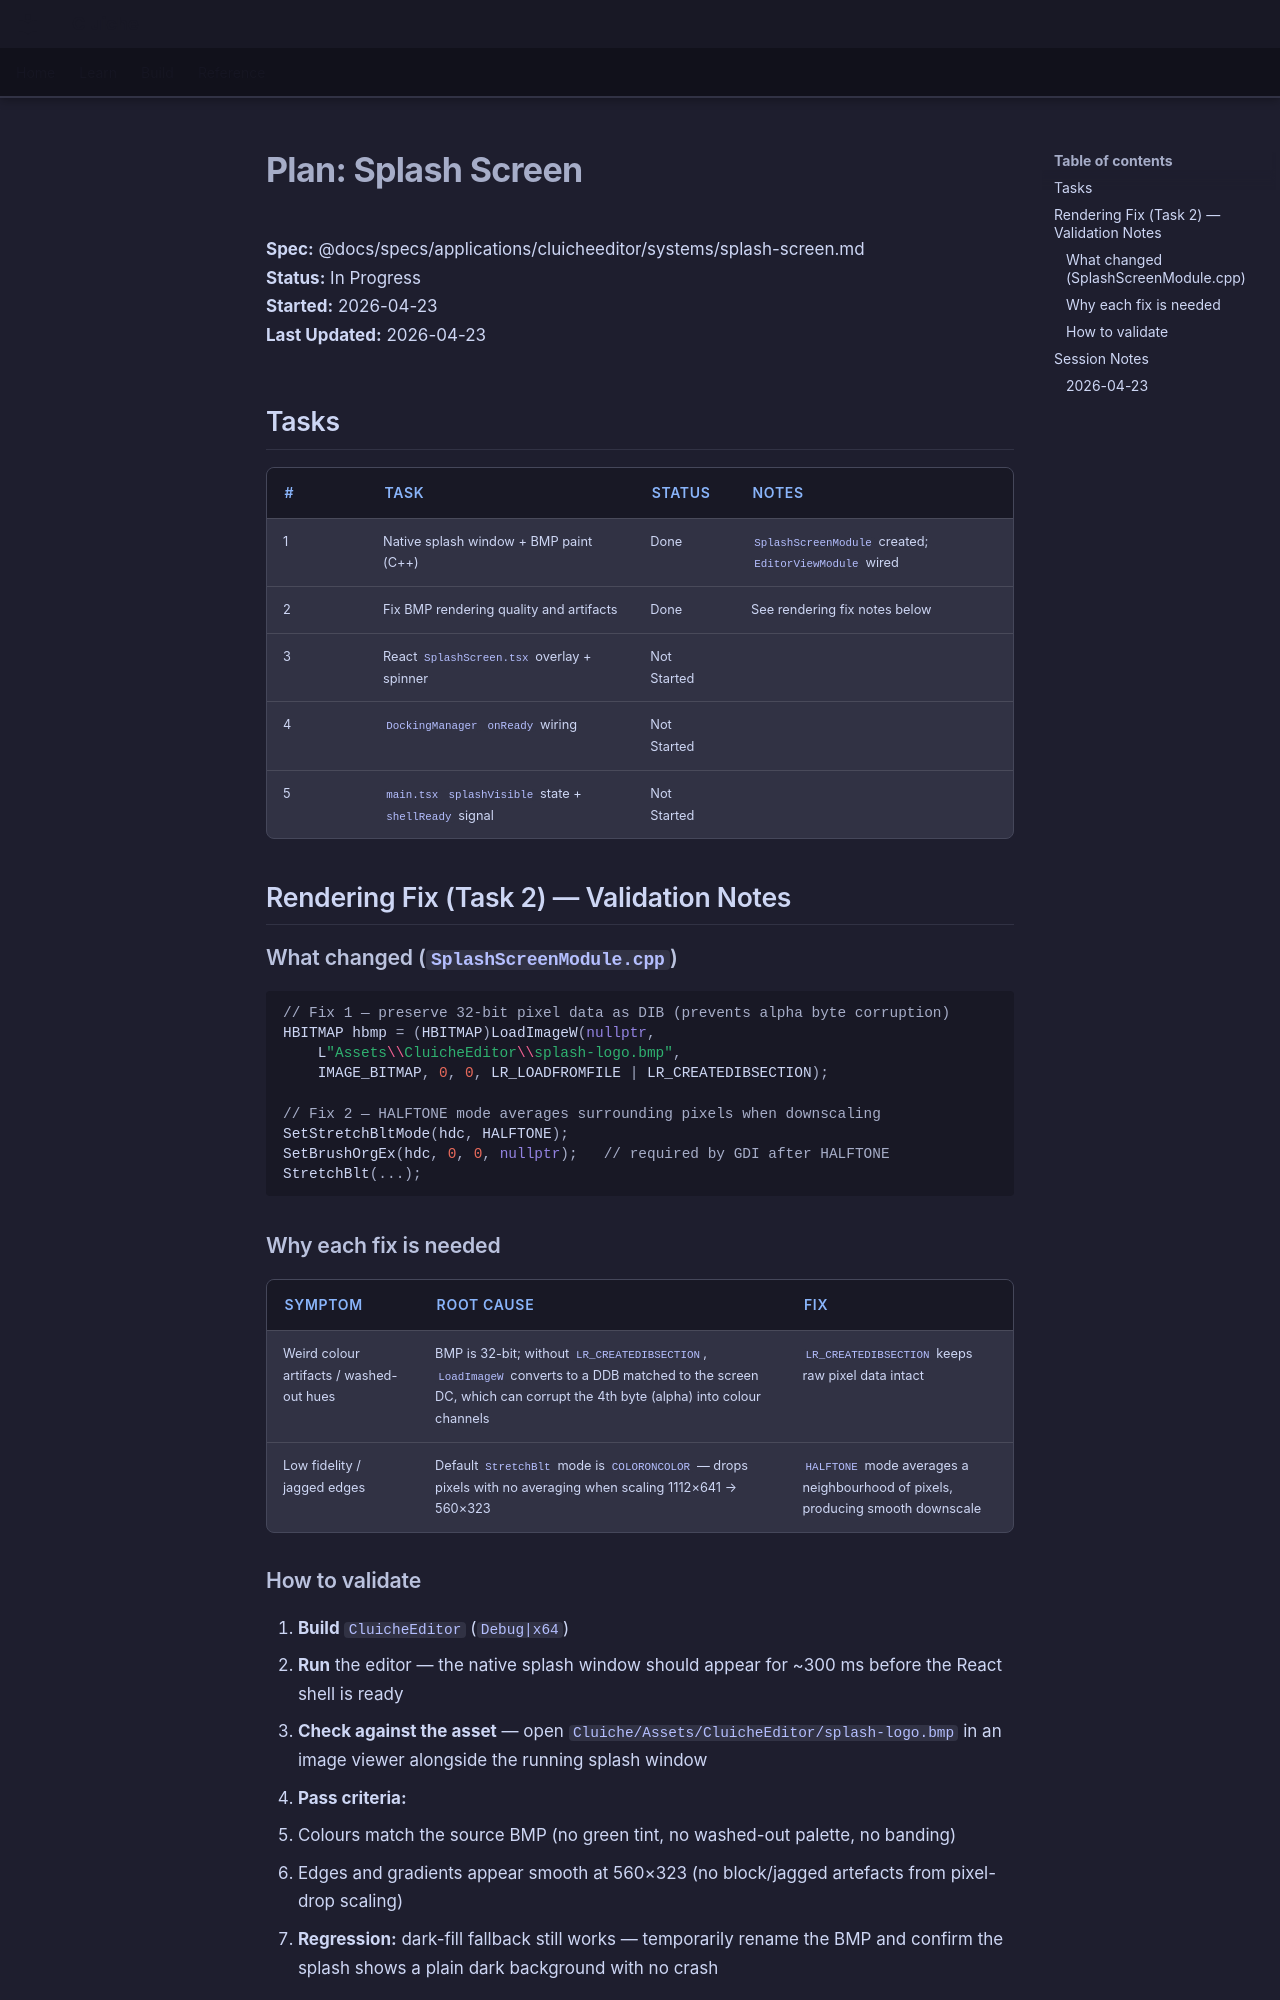

repository: LenihanConor/Cluiche · page: specs/applications/cluicheeditor/systems/splash-screen.plan/index.html · generator: mkdocs

# Plan: Splash Screen

**Spec:** @docs/specs/applications/cluicheeditor/systems/splash-screen.md  
**Status:** In Progress  
**Started:** 2026-04-23  
**Last Updated:** 2026-04-23

## Tasks

| # | Task | Status | Notes |
|---|------|--------|-------|
| 1 | Native splash window + BMP paint (C++) | Done | `SplashScreenModule` created; `EditorViewModule` wired |
| 2 | Fix BMP rendering quality and artifacts | Done | See rendering fix notes below |
| 3 | React `SplashScreen.tsx` overlay + spinner | Not Started | |
| 4 | `DockingManager` `onReady` wiring | Not Started | |
| 5 | `main.tsx` `splashVisible` state + `shellReady` signal | Not Started | |

## Rendering Fix (Task 2) — Validation Notes

### What changed (`SplashScreenModule.cpp`)

```cpp
// Fix 1 — preserve 32-bit pixel data as DIB (prevents alpha byte corruption)
HBITMAP hbmp = (HBITMAP)LoadImageW(nullptr,
    L"Assets\\CluicheEditor\\splash-logo.bmp",
    IMAGE_BITMAP, 0, 0, LR_LOADFROMFILE | LR_CREATEDIBSECTION);

// Fix 2 — HALFTONE mode averages surrounding pixels when downscaling
SetStretchBltMode(hdc, HALFTONE);
SetBrushOrgEx(hdc, 0, 0, nullptr);   // required by GDI after HALFTONE
StretchBlt(...);
```

### Why each fix is needed

| Symptom | Root cause | Fix |
|---------|-----------|-----|
| Weird colour artifacts / washed-out hues | BMP is 32-bit; without `LR_CREATEDIBSECTION`, `LoadImageW` converts to a DDB matched to the screen DC, which can corrupt the 4th byte (alpha) into colour channels | `LR_CREATEDIBSECTION` keeps raw pixel data intact |
| Low fidelity / jagged edges | Default `StretchBlt` mode is `COLORONCOLOR` — drops pixels with no averaging when scaling 1112×641 → 560×323 | `HALFTONE` mode averages a neighbourhood of pixels, producing smooth downscale |
